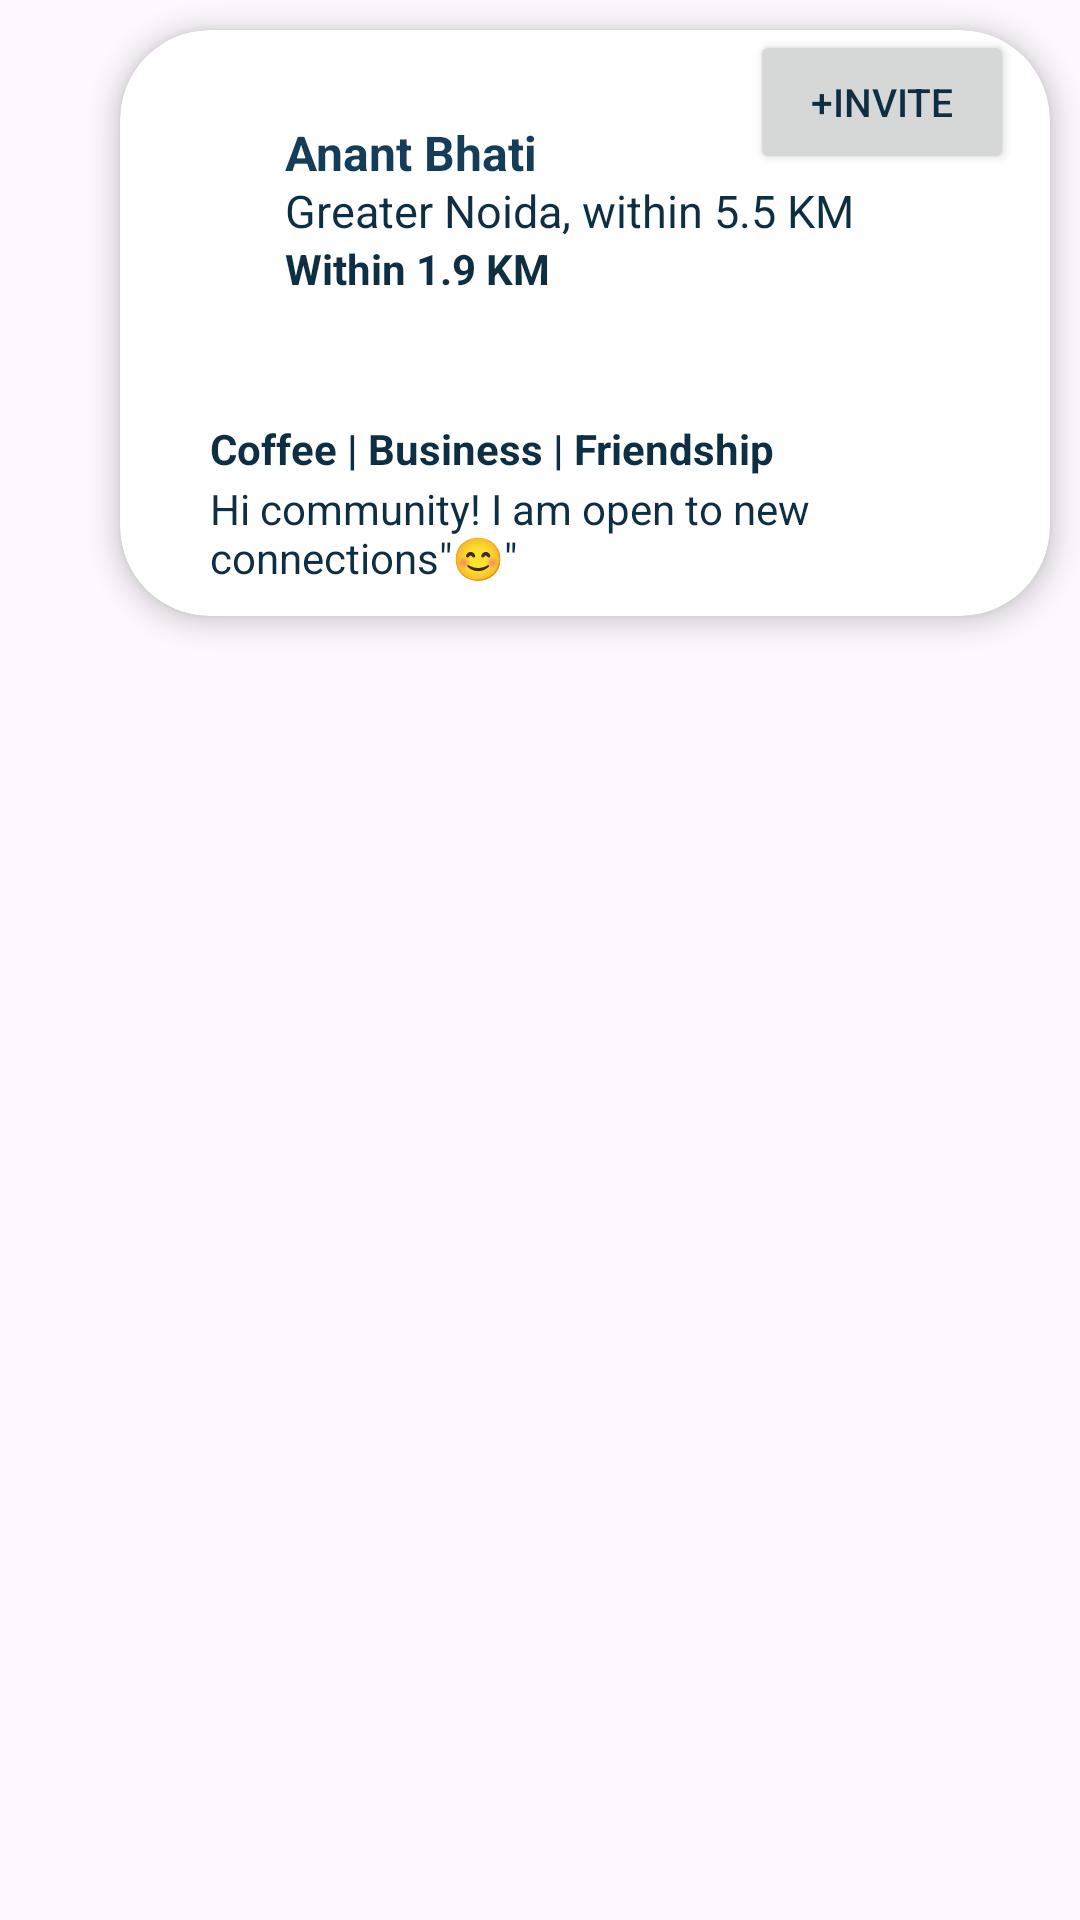

Here is an Android app screen rendered from its layout file. Give the layout XML and the strings, colors and styles it references.
<!-- AndroidManifest.xml: application theme Theme.NetclanExplorer -->
<!-- res/layout/cardbusness.xml -->
<?xml version="1.0" encoding="utf-8"?>
<androidx.constraintlayout.widget.ConstraintLayout xmlns:android="http://schemas.android.com/apk/res/android"
    xmlns:app="http://schemas.android.com/apk/res-auto"
    xmlns:tools="http://schemas.android.com/tools"
    android:layout_width="match_parent"
    android:layout_height="210dp">


    <androidx.cardview.widget.CardView

        app:cardElevation="5dp"
        app:cardCornerRadius="30dp"
        android:background="@drawable/editcv"
        android:layout_marginEnd="10dp"
        android:layout_marginTop="10dp"
        android:id="@+id/cv"
        android:layout_width="match_parent"
        app:layout_constraintTop_toTopOf="parent"
        android:layout_marginStart="40dp"
        app:layout_constraintLeft_toLeftOf="parent"
        android:layout_height="wrap_content">



        <TextView

            android:textStyle="bold"
            android:id="@+id/namebuss"
            android:textColor="@color/tabcolour"
            android:textSize="16sp"
            android:layout_marginTop="30dp"
            android:layout_marginStart="55dp"
            android:text="Anant Bhati"
            android:layout_width="wrap_content"
            android:layout_height="wrap_content"/>

        <TextView
            android:id="@+id/address"
            android:textColor="@color/toolbar"
            android:textSize="15sp"
            android:layout_marginTop="50dp"
            android:layout_marginStart="55dp"
            android:text="Greater Noida, within 5.5 KM"
            android:layout_width="wrap_content"
            android:layout_height="wrap_content"/>

        <TextView
            android:textStyle="bold"
            android:id="@+id/km"
            android:textColor="@color/toolbar"
            android:textSize="14sp"
            android:layout_marginTop="70dp"
            android:layout_marginStart="55dp"
            android:text="Within 1.9 KM"
            android:layout_width="wrap_content"
            android:layout_height="wrap_content"/>


        <TextView
            android:padding="10dp"
            android:textStyle="bold"
            android:id="@+id/Purpose"
            android:textColor="@color/toolbar"
            android:textSize="14sp"
            android:layout_marginTop="120dp"
            android:layout_marginStart="20dp"
            android:text="Coffee | Business | Friendship"
            android:layout_width="wrap_content"
            android:layout_height="wrap_content"/>

        <TextView
            android:padding="10dp"
            android:id="@+id/status"
            android:textColor="@color/toolbar"
            android:textSize="14sp"
            android:layout_marginTop="140dp"
            android:layout_marginStart="20dp"
            android:text="Hi community! I am open to new connections&quot;😊&quot;"
            android:layout_width="wrap_content"
            android:layout_height="wrap_content"/>


        <Button
            android:id="@+id/btnINV"
            android:layout_marginStart="210dp"
            android:textSize="13sp"
            android:textColor="@color/toolbar"
            android:text="+INVITE"
            android:layout_width="wrap_content"
            android:layout_height="wrap_content"/>



    </androidx.cardview.widget.CardView>

    <androidx.appcompat.widget.AppCompatImageView

        android:backgroundTint="@color/lightfornt"
        android:background="@drawable/editcv"
        android:layout_marginEnd="10dp"
        android:id="@+id/imageView"
        android:layout_marginTop="30dp"
        android:layout_width="70dp"
        android:elevation="6dp"
        android:layout_marginStart="10dp"
        app:layout_constraintLeft_toLeftOf="parent"
        app:layout_constraintTop_toTopOf="parent"
        android:layout_height="80dp"/>

</androidx.constraintlayout.widget.ConstraintLayout>
<!-- resources referenced by this layout -->
<resources>
  <color name="lightfornt">#6E777E</color>
  <color name="tabcolour">#143D59</color>
  <color name="toolbar">#0E2E43</color>
  <style name="Theme.NetclanExplorer" parent="Base.Theme.NetclanExplorer" />
  <style name="Base.Theme.NetclanExplorer" parent="Theme.Material3.DayNight.NoActionBar">
          
          
  
          <item name="colorPrimary">@color/white</item>
      </style>
  <color name="white">#FFFFFFFF</color>
</resources>
